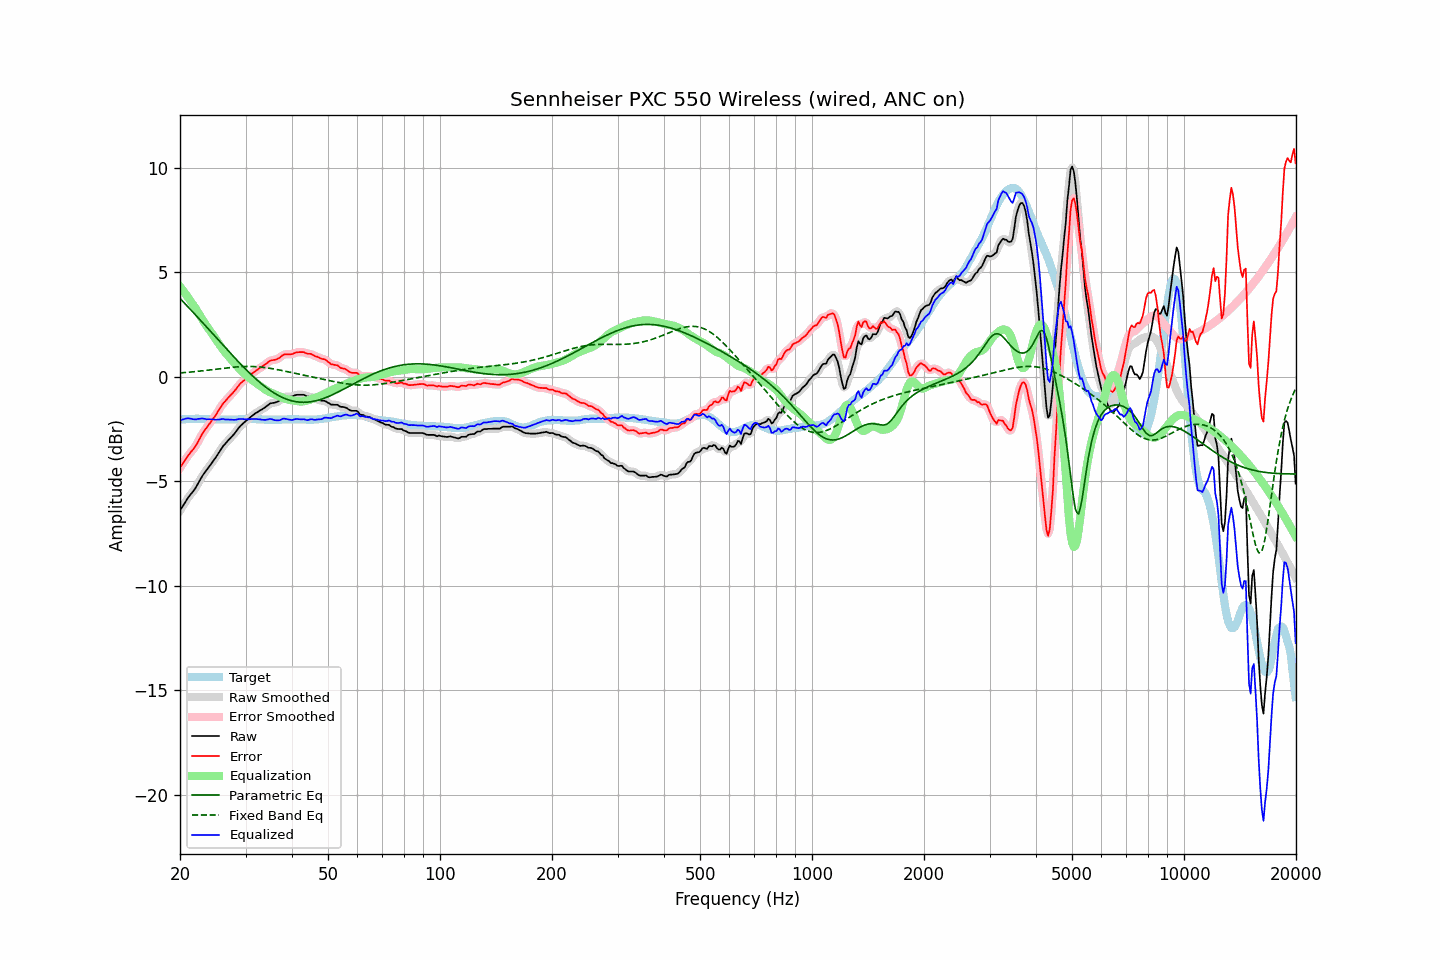

Values plotted in this chart, from the file beside it:
frequency, raw, error, smoothed, error_smoothed, equalization, parametric_eq, fixed_band_eq, equalized_raw, equalized_smoothed, target
20.00, -6.40, -4.35, -6.40, -4.35, 4.32, 3.75, 0.19, -2.07, -2.08, -2.05
20.20, -6.28, -4.24, -6.27, -4.23, 4.22, 3.67, 0.19, -2.05, -2.05, -2.04
20.40, -6.15, -4.13, -6.15, -4.12, 4.12, 3.59, 0.20, -2.03, -2.03, -2.03
20.61, -6.03, -4.00, -6.03, -4.00, 4.02, 3.51, 0.21, -2.01, -2.01, -2.03
20.81, -5.90, -3.89, -5.91, -3.88, 3.91, 3.43, 0.21, -1.99, -1.99, -2.02
21.02, -5.79, -3.77, -5.79, -3.77, 3.80, 3.35, 0.22, -1.98, -1.98, -2.02
21.23, -5.69, -3.68, -5.68, -3.67, 3.69, 3.27, 0.23, -1.99, -1.99, -2.01
21.44, -5.58, -3.58, -5.59, -3.58, 3.58, 3.19, 0.23, -2.00, -2.01, -2.01
21.66, -5.50, -3.49, -5.49, -3.49, 3.47, 3.10, 0.24, -2.02, -2.02, -2.01
21.87, -5.39, -3.38, -5.39, -3.38, 3.36, 3.02, 0.25, -2.03, -2.03, -2.01
22.09, -5.27, -3.28, -5.27, -3.27, 3.24, 2.94, 0.26, -2.03, -2.03, -2.00
22.31, -5.13, -3.13, -5.14, -3.13, 3.12, 2.85, 0.27, -2.02, -2.02, -2.00
22.54, -5.00, -2.99, -5.00, -2.99, 2.99, 2.77, 0.27, -2.01, -2.01, -2.01
22.76, -4.86, -2.85, -4.86, -2.85, 2.86, 2.69, 0.28, -2.00, -2.00, -2.02
22.99, -4.73, -2.71, -4.73, -2.71, 2.74, 2.60, 0.29, -1.99, -2.00, -2.02
23.22, -4.62, -2.60, -4.62, -2.60, 2.61, 2.52, 0.30, -2.00, -2.01, -2.02
23.45, -4.51, -2.49, -4.51, -2.49, 2.49, 2.43, 0.31, -2.02, -2.02, -2.03
23.69, -4.42, -2.39, -4.41, -2.38, 2.38, 2.35, 0.32, -2.04, -2.03, -2.03
23.92, -4.30, -2.28, -4.31, -2.28, 2.27, 2.26, 0.33, -2.03, -2.03, -2.03
24.16, -4.20, -2.18, -4.20, -2.17, 2.17, 2.18, 0.34, -2.04, -2.03, -2.03
24.40, -4.09, -2.06, -4.10, -2.07, 2.06, 2.09, 0.34, -2.03, -2.03, -2.03
24.65, -3.99, -1.96, -3.99, -1.96, 1.95, 2.01, 0.35, -2.04, -2.04, -2.03
24.89, -3.88, -1.85, -3.88, -1.85, 1.84, 1.92, 0.36, -2.05, -2.04, -2.03
25.14, -3.76, -1.73, -3.76, -1.73, 1.72, 1.84, 0.37, -2.04, -2.04, -2.03
25.39, -3.64, -1.60, -3.64, -1.61, 1.60, 1.75, 0.38, -2.04, -2.04, -2.04
25.65, -3.53, -1.49, -3.52, -1.48, 1.49, 1.67, 0.39, -2.03, -2.03, -2.04
25.91, -3.40, -1.36, -3.41, -1.37, 1.38, 1.58, 0.40, -2.02, -2.02, -2.04
26.16, -3.29, -1.26, -3.30, -1.26, 1.28, 1.50, 0.41, -2.02, -2.02, -2.04
26.43, -3.22, -1.18, -3.21, -1.17, 1.18, 1.41, 0.42, -2.04, -2.03, -2.04
26.69, -3.13, -1.09, -3.12, -1.09, 1.09, 1.33, 0.43, -2.04, -2.04, -2.04
26.96, -3.04, -1.00, -3.04, -1.00, 1.00, 1.24, 0.44, -2.04, -2.04, -2.04
27.23, -2.96, -0.92, -2.96, -0.92, 0.91, 1.16, 0.45, -2.04, -2.04, -2.04
27.50, -2.88, -0.84, -2.88, -0.84, 0.83, 1.08, 0.45, -2.05, -2.05, -2.04
27.77, -2.79, -0.76, -2.79, -0.75, 0.74, 0.99, 0.46, -2.06, -2.06, -2.04
28.05, -2.70, -0.67, -2.70, -0.66, 0.65, 0.91, 0.47, -2.06, -2.05, -2.04
28.33, -2.60, -0.57, -2.60, -0.56, 0.56, 0.83, 0.48, -2.05, -2.04, -2.04
28.62, -2.50, -0.46, -2.50, -0.46, 0.47, 0.75, 0.48, -2.03, -2.03, -2.04
28.90, -2.40, -0.37, -2.40, -0.37, 0.38, 0.67, 0.49, -2.01, -2.02, -2.03
29.19, -2.32, -0.29, -2.32, -0.29, 0.30, 0.59, 0.49, -2.01, -2.01, -2.03
29.48, -2.24, -0.22, -2.24, -0.22, 0.23, 0.51, 0.49, -2.02, -2.02, -2.03
29.78, -2.18, -0.16, -2.17, -0.15, 0.15, 0.43, 0.50, -2.02, -2.02, -2.02
30.08, -2.11, -0.09, -2.11, -0.09, 0.08, 0.36, 0.50, -2.02, -2.03, -2.02
30.38, -2.05, -0.03, -2.05, -0.03, 0.02, 0.28, 0.50, -2.03, -2.03, -2.02
30.68, -1.99, 0.03, -1.98, 0.04, -0.04, 0.20, 0.50, -2.03, -2.02, -2.02
30.99, -1.92, 0.10, -1.92, 0.10, -0.10, 0.13, 0.50, -2.02, -2.02, -2.02
31.30, -1.86, 0.16, -1.85, 0.16, -0.16, 0.06, 0.50, -2.02, -2.02, -2.02
31.61, -1.80, 0.22, -1.80, 0.22, -0.22, -0.01, 0.49, -2.01, -2.01, -2.02
31.93, -1.74, 0.28, -1.74, 0.28, -0.27, -0.08, 0.49, -2.01, -2.02, -2.02
32.24, -1.69, 0.33, -1.69, 0.33, -0.33, -0.15, 0.48, -2.02, -2.02, -2.03
32.57, -1.65, 0.38, -1.64, 0.38, -0.38, -0.22, 0.48, -2.03, -2.03, -2.03
32.89, -1.60, 0.43, -1.60, 0.43, -0.44, -0.29, 0.47, -2.03, -2.04, -2.03
33.22, -1.56, 0.48, -1.55, 0.48, -0.50, -0.35, 0.46, -2.05, -2.05, -2.04
33.55, -1.50, 0.53, -1.51, 0.54, -0.55, -0.41, 0.45, -2.06, -2.06, -2.04
33.89, -1.46, 0.59, -1.45, 0.59, -0.60, -0.47, 0.44, -2.06, -2.06, -2.05
34.23, -1.40, 0.65, -1.39, 0.66, -0.65, -0.53, 0.43, -2.05, -2.04, -2.05
34.57, -1.34, 0.71, -1.33, 0.72, -0.70, -0.59, 0.42, -2.03, -2.03, -2.05
34.92, -1.28, 0.77, -1.29, 0.76, -0.73, -0.64, 0.41, -2.01, -2.02, -2.05
35.27, -1.26, 0.79, -1.26, 0.79, -0.77, -0.69, 0.40, -2.02, -2.03, -2.05
35.62, -1.25, 0.80, -1.24, 0.81, -0.80, -0.75, 0.38, -2.05, -2.04, -2.05
35.97, -1.24, 0.81, -1.23, 0.82, -0.84, -0.79, 0.37, -2.07, -2.07, -2.05
... 635 more rows
